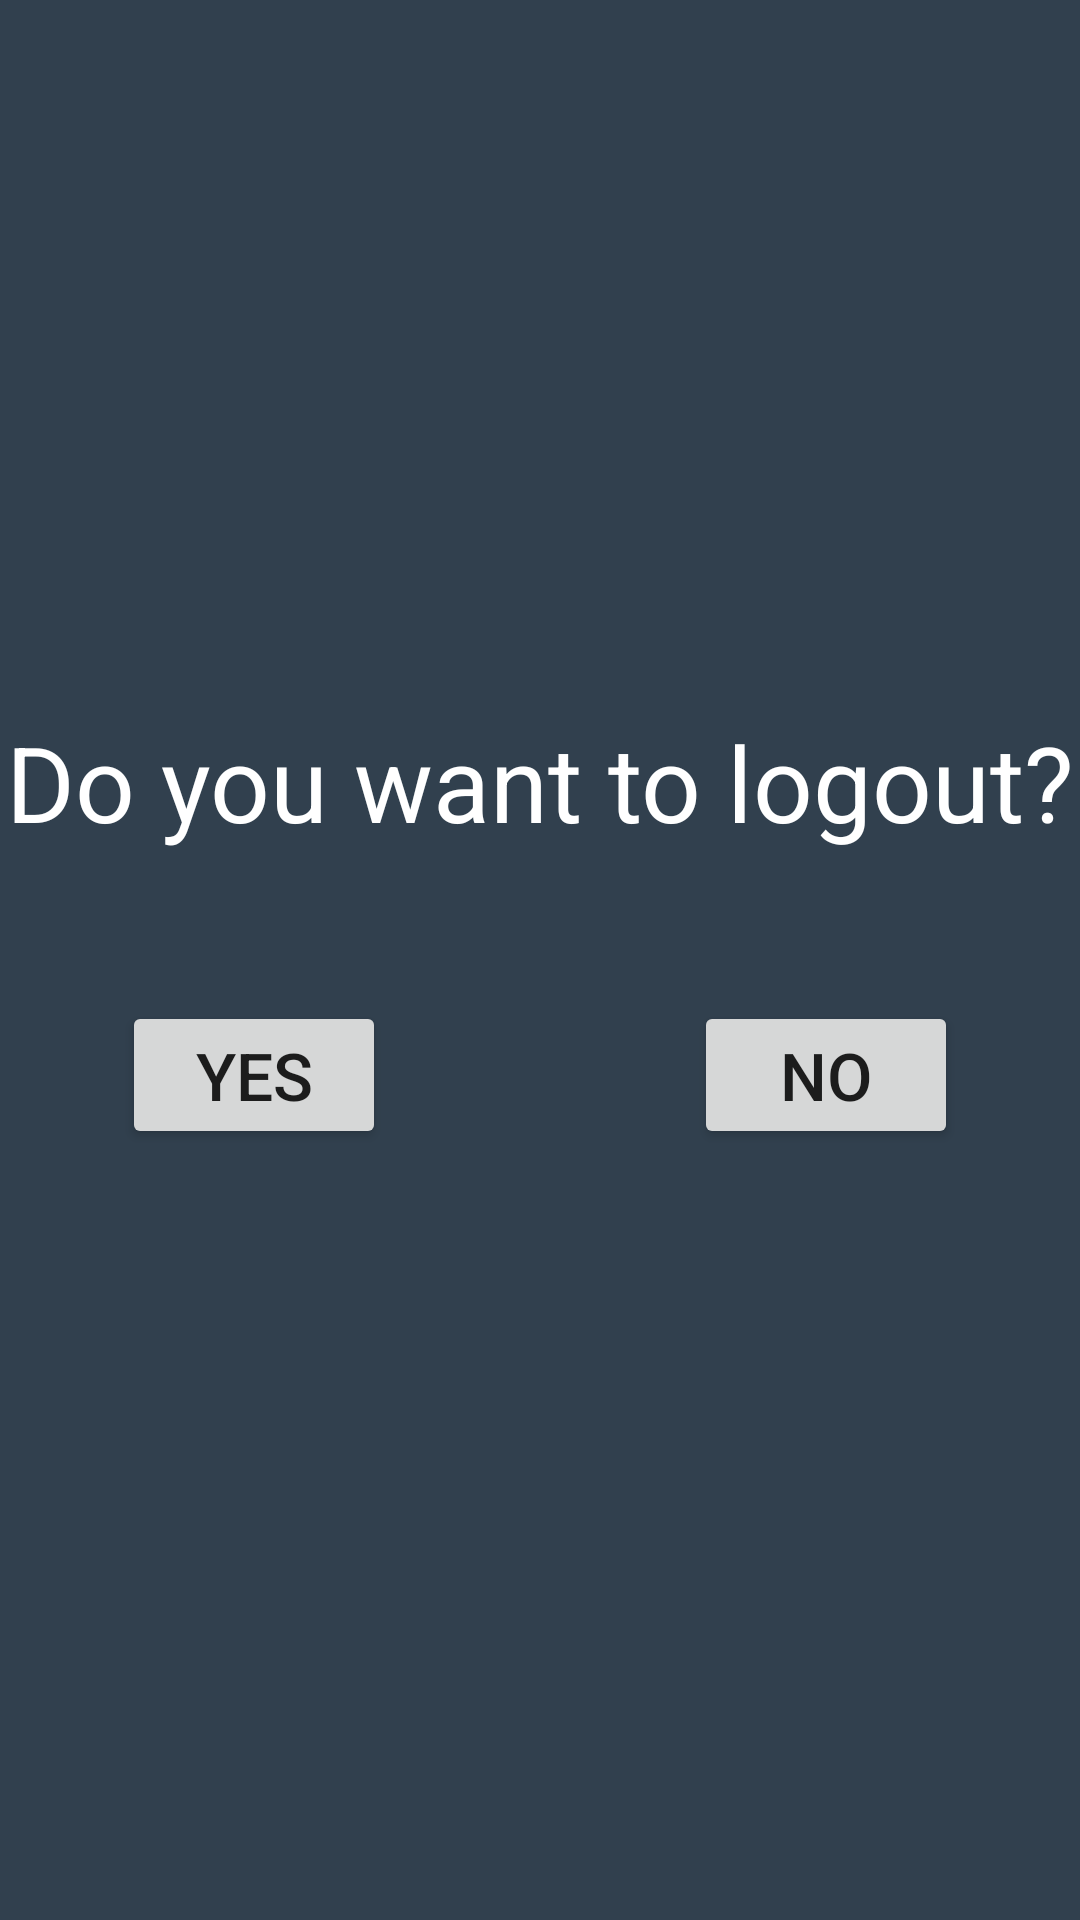

This screen was rendered from an Android layout file. Write that file and the resources it references.
<!-- AndroidManifest.xml: application theme Theme.GameBan -->
<!-- res/layout/fragment_logout.xml -->
<?xml version="1.0" encoding="utf-8"?>
<androidx.constraintlayout.widget.ConstraintLayout xmlns:android="http://schemas.android.com/apk/res/android"
    xmlns:app="http://schemas.android.com/apk/res-auto"
    xmlns:tools="http://schemas.android.com/tools"
    android:layout_width="match_parent"
    android:layout_height="match_parent"
    android:layout_gravity="center"
    android:background="#95000000"
    tools:context=".loginSignup.ExitAppFragment">


    <TextView
        android:id="@+id/exitText"
        android:layout_width="wrap_content"
        android:layout_height="wrap_content"
        android:text="Do you want to logout?"
        android:textColor="#FFFFFF"
        android:textSize="35dp"
        app:layout_constraintBottom_toBottomOf="parent"
        app:layout_constraintEnd_toEndOf="parent"
        app:layout_constraintHorizontal_bias="0.50"
        app:layout_constraintStart_toStartOf="parent"
        app:layout_constraintTop_toTopOf="parent"
        app:layout_constraintVertical_bias="0.4" />

    <Button
        android:id="@+id/yesBtn"
        android:layout_width="wrap_content"
        android:layout_height="wrap_content"
        android:text="YES"
        android:textSize="22dp"
        app:layout_constraintBottom_toBottomOf="parent"
        app:layout_constraintEnd_toEndOf="parent"
        app:layout_constraintHorizontal_bias="0.15"
        app:layout_constraintStart_toStartOf="parent"
        app:layout_constraintTop_toTopOf="parent"
        app:layout_constraintVertical_bias="0.565" />

    <Button
        android:id="@+id/noBtn"
        android:layout_width="wrap_content"
        android:layout_height="wrap_content"
        android:text="NO"
        android:textSize="22dp"
        app:layout_constraintBottom_toBottomOf="parent"
        app:layout_constraintEnd_toEndOf="parent"
        app:layout_constraintHorizontal_bias="0.85"
        app:layout_constraintStart_toStartOf="parent"
        app:layout_constraintTop_toTopOf="parent"
        app:layout_constraintVertical_bias="0.565" />

</androidx.constraintlayout.widget.ConstraintLayout>
<!-- resources referenced by this layout -->
<resources>
  <style name="Theme.GameBan" parent="Theme.MaterialComponents.DayNight.DarkActionBar">
          
          <item name="colorPrimary">#80FFFFFF</item>
          <item name="colorPrimaryVariant">@color/purple_700</item>
          <item name="colorOnPrimary">@color/black</item>
          <item name="android:colorBackground">@color/background</item>
          
          <item name="colorSecondary">@color/teal_200</item>
          <item name="colorSecondaryVariant">@color/teal_700</item>
          <item name="colorOnSecondary">@color/black</item>
          
          <item name="android:statusBarColor" tools:targetApi="l">?attr/colorPrimaryVariant</item>
          
      </style>
  <color name="purple_700">#FF3700B3</color>
  <color name="black">#FF000000</color>
  <color name="background">#779ABC</color>
  <color name="teal_200">#FF03DAC5</color>
  <color name="teal_700">#FF018786</color>
</resources>
